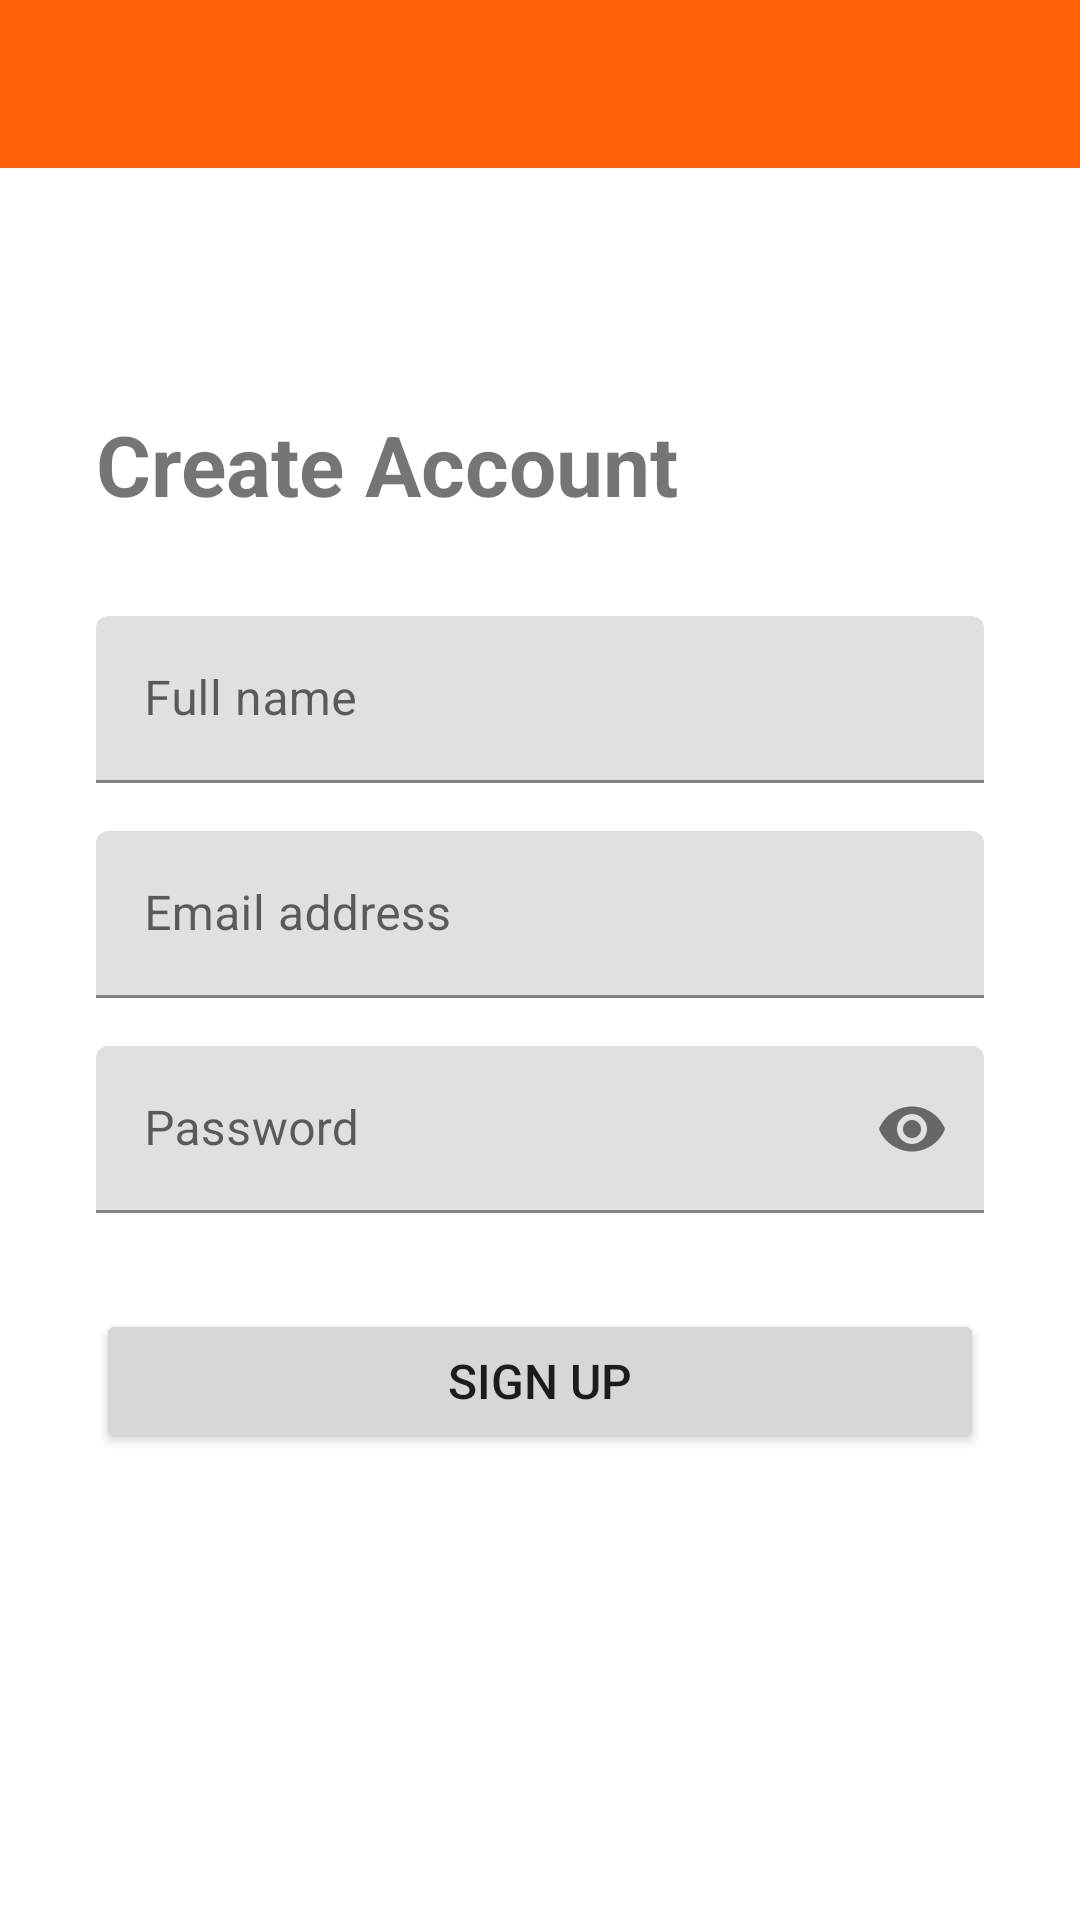

Layout XML and referenced resources for this Android screen:
<!-- AndroidManifest.xml: application theme Theme.StudyBuddy -->
<!-- res/layout/activity_signup.xml -->
<?xml version="1.0" encoding="utf-8"?>
<LinearLayout
    xmlns:android="http://schemas.android.com/apk/res/android"
    xmlns:app="http://schemas.android.com/apk/res-auto"
    android:layout_width="match_parent"
    android:layout_height="match_parent"
    android:orientation="vertical">

    <com.google.android.material.appbar.MaterialToolbar
        android:id="@+id/toolbar"
        android:layout_width="match_parent"
        android:layout_height="?attr/actionBarSize"
        android:background="?attr/colorPrimary"
        app:titleTextColor="@android:color/white"
        app:navigationIconTint="@android:color/white" />

    <androidx.constraintlayout.widget.ConstraintLayout
    android:layout_width="match_parent"
    android:layout_height="match_parent"
    android:padding="32dp">

    <TextView
        android:id="@+id/textTitle"
        android:layout_width="wrap_content"
        android:layout_height="wrap_content"
        android:layout_marginTop="48dp"
        android:text="@string/title_create_account"
        android:textSize="28sp"
        android:textStyle="bold"
        app:layout_constraintStart_toStartOf="parent"
        app:layout_constraintTop_toTopOf="parent" />

    <com.google.android.material.textfield.TextInputLayout
        android:id="@+id/layoutName"
        android:layout_width="0dp"
        android:layout_height="wrap_content"
        android:layout_marginTop="32dp"
        android:hint="@string/hint_full_name"
        app:layout_constraintEnd_toEndOf="parent"
        app:layout_constraintStart_toStartOf="parent"
        app:layout_constraintTop_toBottomOf="@id/textTitle">

        <com.google.android.material.textfield.TextInputEditText
            android:id="@+id/editName"
            android:layout_width="match_parent"
            android:layout_height="wrap_content"
            android:inputType="textPersonName" />
    </com.google.android.material.textfield.TextInputLayout>

    <com.google.android.material.textfield.TextInputLayout
        android:id="@+id/layoutEmail"
        android:layout_width="0dp"
        android:layout_height="wrap_content"
        android:layout_marginTop="16dp"
        android:hint="@string/hint_email_address"
        app:layout_constraintEnd_toEndOf="parent"
        app:layout_constraintStart_toStartOf="parent"
        app:layout_constraintTop_toBottomOf="@id/layoutName">

        <com.google.android.material.textfield.TextInputEditText
            android:id="@+id/editEmail"
            android:layout_width="match_parent"
            android:layout_height="wrap_content"
            android:inputType="textEmailAddress" />
    </com.google.android.material.textfield.TextInputLayout>

    <com.google.android.material.textfield.TextInputLayout
        android:id="@+id/layoutPassword"
        android:layout_width="0dp"
        android:layout_height="wrap_content"
        android:layout_marginTop="16dp"
        android:hint="@string/hint_password"
        app:endIconMode="password_toggle"
        app:layout_constraintEnd_toEndOf="parent"
        app:layout_constraintStart_toStartOf="parent"
        app:layout_constraintTop_toBottomOf="@id/layoutEmail">

        <com.google.android.material.textfield.TextInputEditText
            android:id="@+id/editPassword"
            android:layout_width="match_parent"
            android:layout_height="wrap_content"
            android:inputType="textPassword" />
    </com.google.android.material.textfield.TextInputLayout>

    <Button
        android:id="@+id/buttonSignUp"
        android:layout_width="0dp"
        android:layout_height="wrap_content"
        android:layout_marginTop="32dp"
        android:text="@string/button_sign_up"
        android:textSize="16sp"
        app:layout_constraintEnd_toEndOf="parent"
        app:layout_constraintStart_toStartOf="parent"
        app:layout_constraintTop_toBottomOf="@id/layoutPassword" />

    <ProgressBar
        android:id="@+id/progressBar"
        android:layout_width="wrap_content"
        android:layout_height="wrap_content"
        android:layout_marginTop="16dp"
        android:visibility="gone"
        app:layout_constraintEnd_toEndOf="parent"
        app:layout_constraintStart_toStartOf="parent"
        app:layout_constraintTop_toBottomOf="@id/buttonSignUp" />

    </androidx.constraintlayout.widget.ConstraintLayout>

</LinearLayout>
<!-- resources referenced by this layout -->
<resources>
  <string name="button_sign_up">Sign Up</string>
  <string name="hint_email_address">Email address</string>
  <string name="hint_full_name">Full name</string>
  <string name="hint_password">Password</string>
  <string name="title_create_account">Create Account</string>
  <style name="Theme.StudyBuddy" parent="Theme.MaterialComponents.Light.NoActionBar">
          <item name="colorPrimary">@color/primary</item>
          <item name="colorPrimaryVariant">@color/primary_dark</item>
          <item name="colorOnPrimary">@color/on_primary</item>
      </style>
  <color name="primary">@color/illini_orange</color>
  <color name="primary_dark">@color/illini_blue</color>
  <color name="on_primary">#FFFFFF</color>
  <color name="illini_orange">#FF5F05</color>
  <color name="illini_blue">#13294B</color>
</resources>
